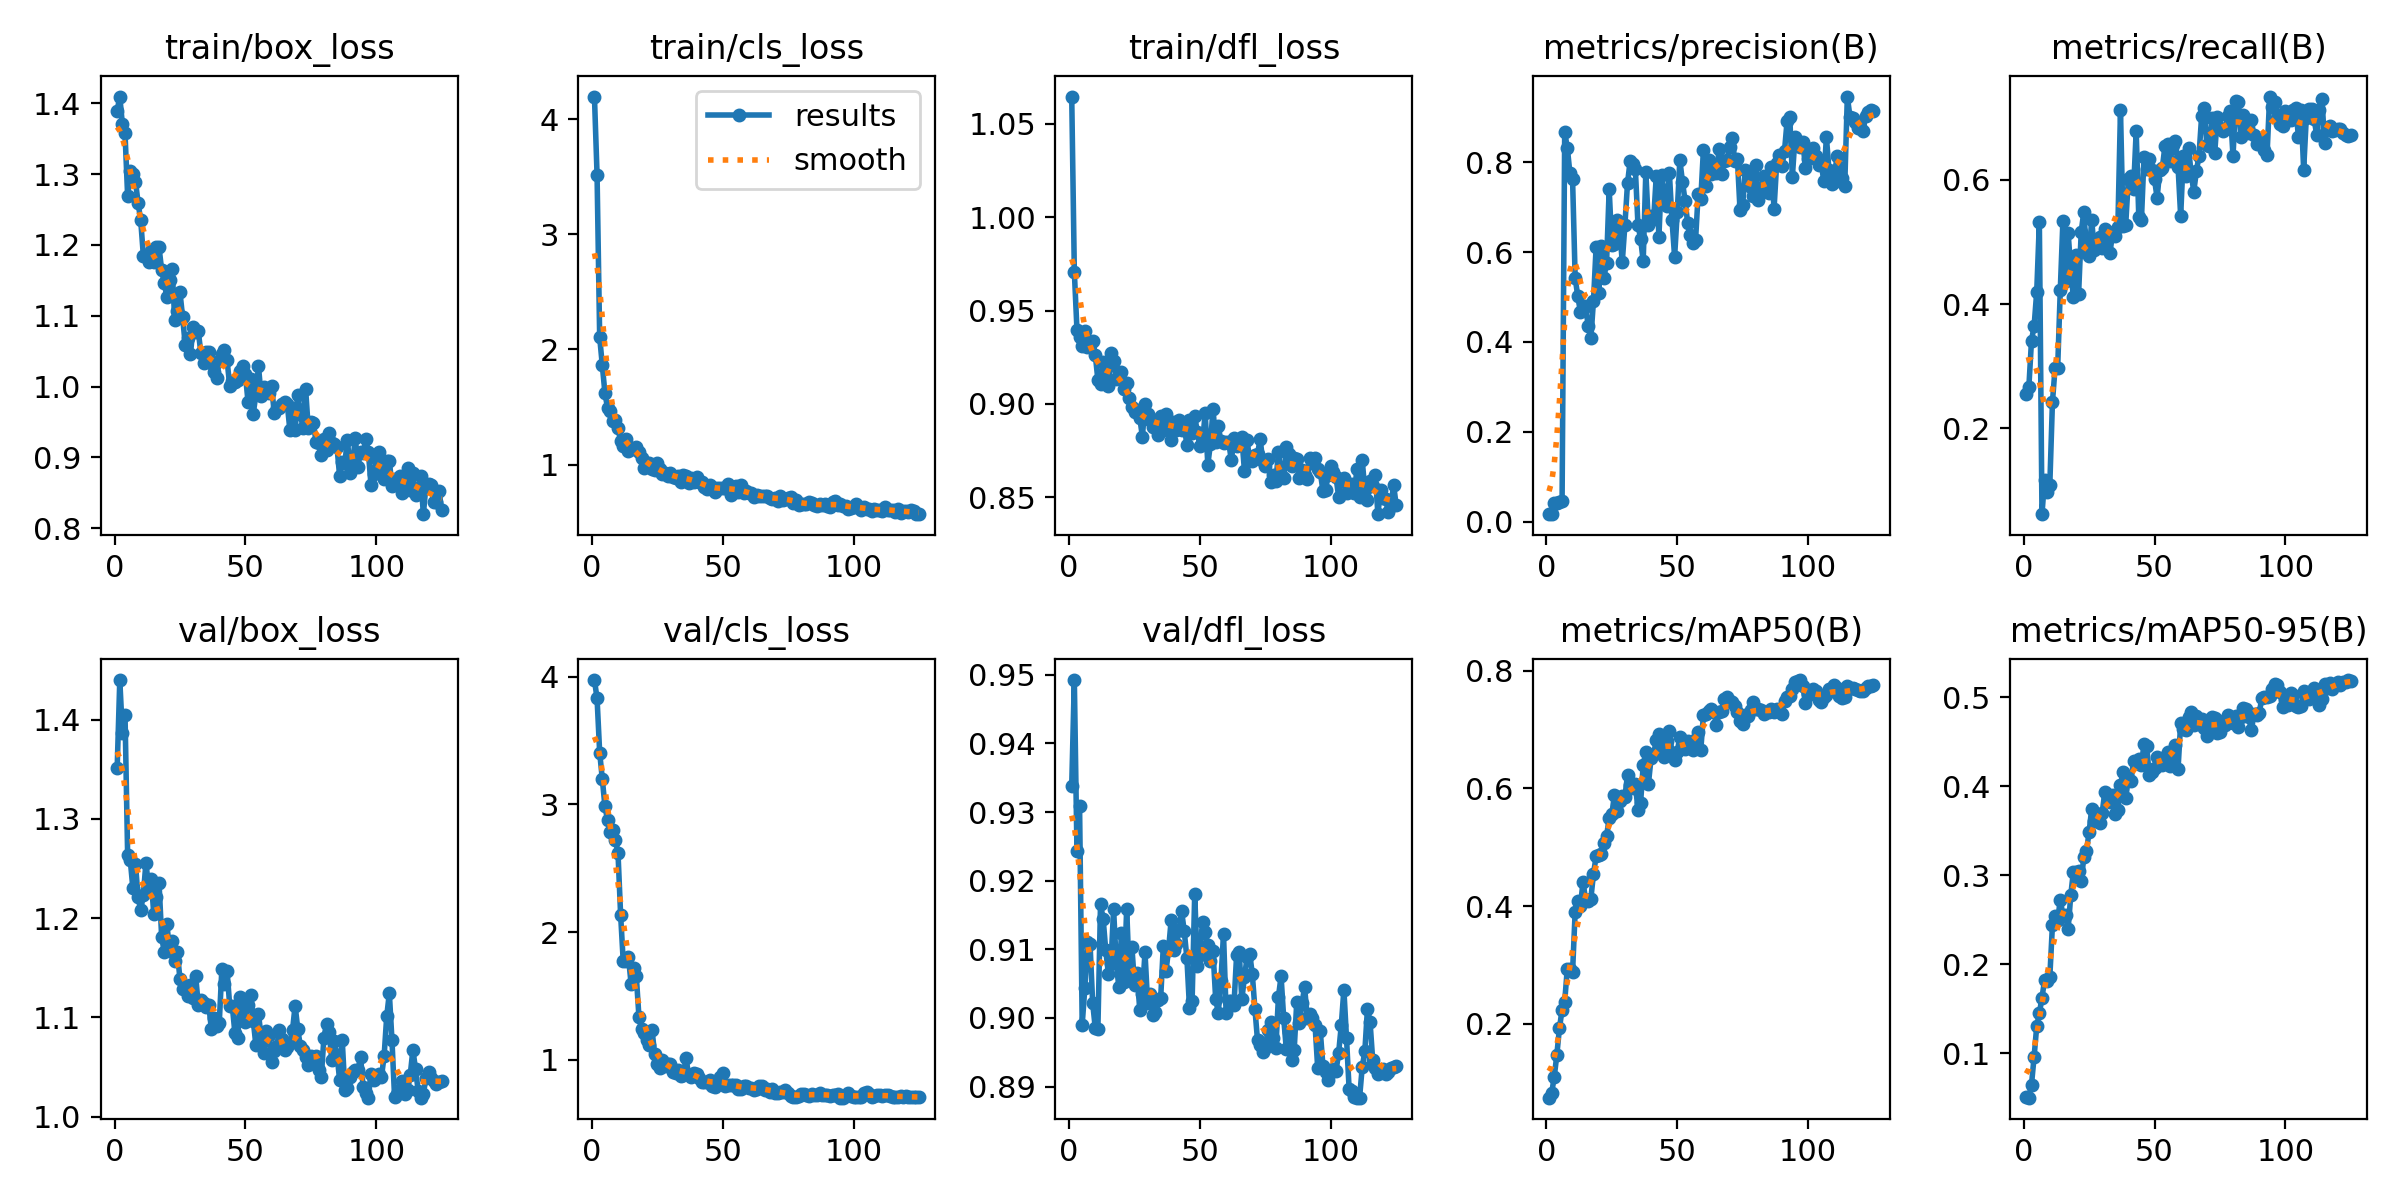

The data file committed next to this chart (first rows):
epoch, time, train/box_loss, train/cls_loss, train/dfl_loss, metrics/precision(B), metrics/recall(B), metrics/mAP50(B), metrics/mAP50-95(B), val/box_loss, val/cls_loss, val/dfl_loss, lr/pg0, lr/pg1, lr/pg2
1, 3.53, 1.389, 4.197, 1.065, 0.01664, 0.2544, 0.07429, 0.05155, 1.351, 3.975, 0.9338, 6.666e-05, 6.666e-05, 6.666e-05
2, 6.086, 1.41, 3.517, 0.9708, 0.01704, 0.2672, 0.08152, 0.0503, 1.44, 3.831, 0.9492, 0.0001433, 0.0001433, 0.0001433
3, 8.647, 1.37, 2.106, 0.9398, 0.04206, 0.3413, 0.1095, 0.06508, 1.387, 3.407, 0.9243, 0.0002187, 0.0002187, 0.0002187
4, 11.13, 1.357, 1.864, 0.936, 0.04218, 0.3647, 0.1473, 0.09641, 1.405, 3.2, 0.9308, 0.0002928, 0.0002928, 0.0002928
5, 13.66, 1.269, 1.623, 0.9308, 0.04433, 0.4201, 0.1925, 0.1308, 1.264, 2.988, 0.899, 0.0003658, 0.0003658, 0.0003658
6, 16.18, 1.305, 1.493, 0.9393, 0.04601, 0.5314, 0.2241, 0.1448, 1.259, 2.878, 0.9043, 0.0004375, 0.0004375, 0.0004375
7, 18.7, 1.3, 1.462, 0.9305, 0.8672, 0.0618, 0.2376, 0.1627, 1.23, 2.784, 0.9111, 0.0005079, 0.0005079, 0.0005079
8, 21.39, 1.289, 1.375, 0.9315, 0.8328, 0.1174, 0.2939, 0.182, 1.254, 2.798, 0.9108, 0.0005772, 0.0005772, 0.0005772
9, 23.88, 1.259, 1.383, 0.9336, 0.7755, 0.09798, 0.2923, 0.1812, 1.221, 2.724, 0.9022, 0.0006452, 0.0006452, 0.0006452
10, 26.34, 1.234, 1.314, 0.9263, 0.7639, 0.1093, 0.2871, 0.186, 1.208, 2.621, 0.8985, 0.0007119, 0.0007119, 0.0007119
11, 28.81, 1.185, 1.206, 0.9128, 0.5431, 0.2423, 0.3907, 0.2441, 1.224, 2.137, 0.8984, 0.0007775, 0.0007775, 0.0007775
12, 31.26, 1.186, 1.164, 0.9108, 0.5014, 0.2967, 0.4094, 0.2545, 1.256, 1.77, 0.9165, 0.0008418, 0.0008418, 0.0008418
13, 33.8, 1.176, 1.22, 0.9223, 0.4677, 0.2976, 0.4001, 0.2495, 1.231, 1.774, 0.9145, 0.0009049, 0.0009049, 0.0009049
14, 36.57, 1.192, 1.12, 0.9141, 0.4739, 0.423, 0.441, 0.2726, 1.239, 1.804, 0.9099, 0.0009667, 0.0009667, 0.0009667
15, 39.19, 1.176, 1.145, 0.9096, 0.4795, 0.5335, 0.411, 0.255, 1.204, 1.597, 0.9065, 0.0009878, 0.0009878, 0.0009878
16, 41.81, 1.196, 1.132, 0.9271, 0.4346, 0.4377, 0.4088, 0.2552, 1.222, 1.722, 0.908, 0.000979, 0.000979, 0.000979
17, 44.68, 1.196, 1.155, 0.9231, 0.4087, 0.5146, 0.4129, 0.2396, 1.235, 1.655, 0.9159, 0.0009702, 0.0009702, 0.0009702
18, 47.41, 1.165, 1.112, 0.9132, 0.4917, 0.455, 0.4546, 0.2775, 1.181, 1.338, 0.9081, 0.0009614, 0.0009614, 0.0009614
19, 50.21, 1.146, 1.054, 0.914, 0.6109, 0.4108, 0.4846, 0.304, 1.166, 1.239, 0.9046, 0.0009526, 0.0009526, 0.0009526
20, 53.17, 1.127, 0.9688, 0.9173, 0.5084, 0.4785, 0.4869, 0.3033, 1.195, 1.213, 0.9124, 0.0009438, 0.0009438, 0.0009438
21, 55.91, 1.151, 1.014, 0.908, 0.6128, 0.4167, 0.488, 0.3052, 1.167, 1.158, 0.9052, 0.000935, 0.000935, 0.000935
22, 58.54, 1.167, 1.011, 0.9114, 0.5435, 0.5167, 0.5065, 0.2937, 1.177, 1.114, 0.9159, 0.0009262, 0.0009262, 0.0009262
23, 61.2, 1.093, 0.9662, 0.9033, 0.5769, 0.5488, 0.519, 0.3204, 1.157, 1.237, 0.9061, 0.0009174, 0.0009174, 0.0009174
24, 63.91, 1.107, 0.9497, 0.8984, 0.7402, 0.483, 0.5498, 0.3271, 1.166, 1.042, 0.9104, 0.0009086, 0.0009086, 0.0009086
25, 66.65, 1.133, 1.016, 0.8958, 0.615, 0.4769, 0.5559, 0.3482, 1.138, 0.9682, 0.9048, 0.0008998, 0.0008998, 0.0008998
26, 69.32, 1.098, 0.9651, 0.8965, 0.6185, 0.5354, 0.5886, 0.3748, 1.128, 0.9363, 0.9065, 0.000891, 0.000891, 0.000891
27, 71.92, 1.059, 0.9146, 0.8926, 0.6726, 0.4863, 0.5621, 0.3614, 1.132, 1, 0.9011, 0.0008822, 0.0008822, 0.0008822
28, 74.58, 1.068, 0.9282, 0.8825, 0.6507, 0.4904, 0.5784, 0.3609, 1.122, 0.9487, 0.9035, 0.0008734, 0.0008734, 0.0008734
29, 77.13, 1.045, 0.9037, 0.8999, 0.578, 0.5071, 0.5872, 0.3591, 1.133, 0.9673, 0.9095, 0.0008646, 0.0008646, 0.0008646
30, 79.76, 1.084, 0.9312, 0.8948, 0.6602, 0.4895, 0.5856, 0.3698, 1.12, 0.9709, 0.9022, 0.0008558, 0.0008558, 0.0008558
31, 82.27, 1.077, 0.8901, 0.8912, 0.753, 0.5205, 0.623, 0.3934, 1.142, 0.908, 0.9035, 0.000847, 0.000847, 0.000847
32, 84.86, 1.078, 0.8822, 0.8876, 0.8031, 0.5047, 0.6058, 0.3907, 1.112, 0.8961, 0.9005, 0.0008382, 0.0008382, 0.0008382
33, 87.32, 1.047, 0.9024, 0.8915, 0.7959, 0.4818, 0.6008, 0.3819, 1.118, 0.9197, 0.9009, 0.0008294, 0.0008294, 0.0008294
34, 89.82, 1.034, 0.8471, 0.8831, 0.7851, 0.5166, 0.6073, 0.3906, 1.115, 0.8702, 0.9026, 0.0008206, 0.0008206, 0.0008206
35, 92.3, 1.049, 0.9134, 0.8935, 0.6608, 0.5098, 0.564, 0.3685, 1.111, 0.8847, 0.903, 0.0008118, 0.0008118, 0.0008118
36, 94.8, 1.048, 0.9031, 0.8862, 0.6302, 0.5243, 0.5757, 0.373, 1.113, 1.013, 0.9105, 0.000803, 0.000803, 0.000803
37, 97.28, 1.034, 0.8441, 0.8945, 0.58, 0.712, 0.6395, 0.401, 1.088, 0.8793, 0.9068, 0.0007942, 0.0007942, 0.0007942
38, 99.74, 1.021, 0.8797, 0.8905, 0.7784, 0.5249, 0.6626, 0.4164, 1.1, 0.8615, 0.9099, 0.0007854, 0.0007854, 0.0007854
39, 102.2, 1.012, 0.8502, 0.8809, 0.6614, 0.5278, 0.608, 0.3867, 1.091, 0.8985, 0.9143, 0.0007766, 0.0007766, 0.0007766
40, 104.7, 1.036, 0.8888, 0.8903, 0.6811, 0.601, 0.6514, 0.4085, 1.094, 0.8908, 0.9099, 0.0007678, 0.0007678, 0.0007678
41, 107.2, 1.046, 0.8454, 0.8863, 0.674, 0.6055, 0.6582, 0.4055, 1.149, 0.8581, 0.9107, 0.000759, 0.000759, 0.000759
42, 110.1, 1.052, 0.8463, 0.8916, 0.7706, 0.5846, 0.6824, 0.4288, 1.133, 0.8273, 0.9128, 0.0007502, 0.0007502, 0.0007502
43, 112.6, 1.037, 0.8086, 0.8863, 0.6342, 0.6781, 0.6926, 0.4273, 1.147, 0.8253, 0.9155, 0.0007414, 0.0007414, 0.0007414
44, 115, 1.001, 0.79, 0.8884, 0.7722, 0.5395, 0.672, 0.4305, 1.112, 0.8254, 0.9126, 0.0007326, 0.0007326, 0.0007326
45, 117.4, 1.007, 0.8234, 0.878, 0.7322, 0.5348, 0.6539, 0.4241, 1.111, 0.8432, 0.9088, 0.0007238, 0.0007238, 0.0007238
46, 119.9, 1.007, 0.7966, 0.8914, 0.702, 0.6374, 0.6813, 0.4475, 1.084, 0.7965, 0.9015, 0.000715, 0.000715, 0.000715
47, 122.5, 1.009, 0.7606, 0.8845, 0.7761, 0.6175, 0.6982, 0.4452, 1.079, 0.786, 0.9024, 0.0007062, 0.0007062, 0.0007062
48, 125.3, 1.022, 0.7978, 0.8937, 0.6721, 0.6327, 0.6598, 0.4123, 1.12, 0.8186, 0.9181, 0.0006974, 0.0006974, 0.0006974
49, 127.7, 1.028, 0.7963, 0.8847, 0.5896, 0.6156, 0.6486, 0.4159, 1.101, 0.8619, 0.9075, 0.0006886, 0.0006886, 0.0006886
50, 130.2, 1.017, 0.8004, 0.8774, 0.6884, 0.6006, 0.6622, 0.42, 1.095, 0.8982, 0.9092, 0.0006798, 0.0006798, 0.0006798
51, 132.8, 0.9786, 0.8011, 0.8794, 0.8051, 0.5709, 0.6883, 0.433, 1.112, 0.7955, 0.9139, 0.000671, 0.000671, 0.000671
52, 135.4, 1.01, 0.831, 0.8952, 0.7567, 0.6152, 0.6821, 0.4296, 1.123, 0.7998, 0.9125, 0.0006622, 0.0006622, 0.0006622
53, 137.8, 0.9612, 0.7402, 0.8674, 0.7146, 0.6194, 0.668, 0.4237, 1.097, 0.8043, 0.9107, 0.0006534, 0.0006534, 0.0006534
54, 140.3, 0.9888, 0.772, 0.8785, 0.6643, 0.6548, 0.6802, 0.4331, 1.072, 0.8002, 0.9083, 0.0006446, 0.0006446, 0.0006446
55, 142.8, 1.028, 0.8135, 0.8971, 0.6378, 0.6573, 0.6732, 0.4387, 1.103, 0.8012, 0.9097, 0.0006358, 0.0006358, 0.0006358
56, 145.4, 0.9872, 0.7627, 0.8797, 0.6206, 0.6307, 0.6648, 0.4222, 1.081, 0.7751, 0.9028, 0.000627, 0.000627, 0.000627
57, 148.3, 1, 0.827, 0.8881, 0.6266, 0.6565, 0.6846, 0.4315, 1.064, 0.7679, 0.9007, 0.0006182, 0.0006182, 0.0006182
58, 150.9, 0.9953, 0.7526, 0.8801, 0.7295, 0.6626, 0.696, 0.446, 1.087, 0.7974, 0.9053, 0.0006094, 0.0006094, 0.0006094
59, 153.8, 0.9909, 0.7667, 0.8793, 0.7174, 0.6209, 0.6658, 0.4194, 1.083, 0.7944, 0.9123, 0.0006007, 0.0006007, 0.0006007
60, 156.5, 1.001, 0.7519, 0.8797, 0.8274, 0.5416, 0.7241, 0.4711, 1.055, 0.778, 0.9008, 0.0005919, 0.0005919, 0.0005919
... 65 more rows
